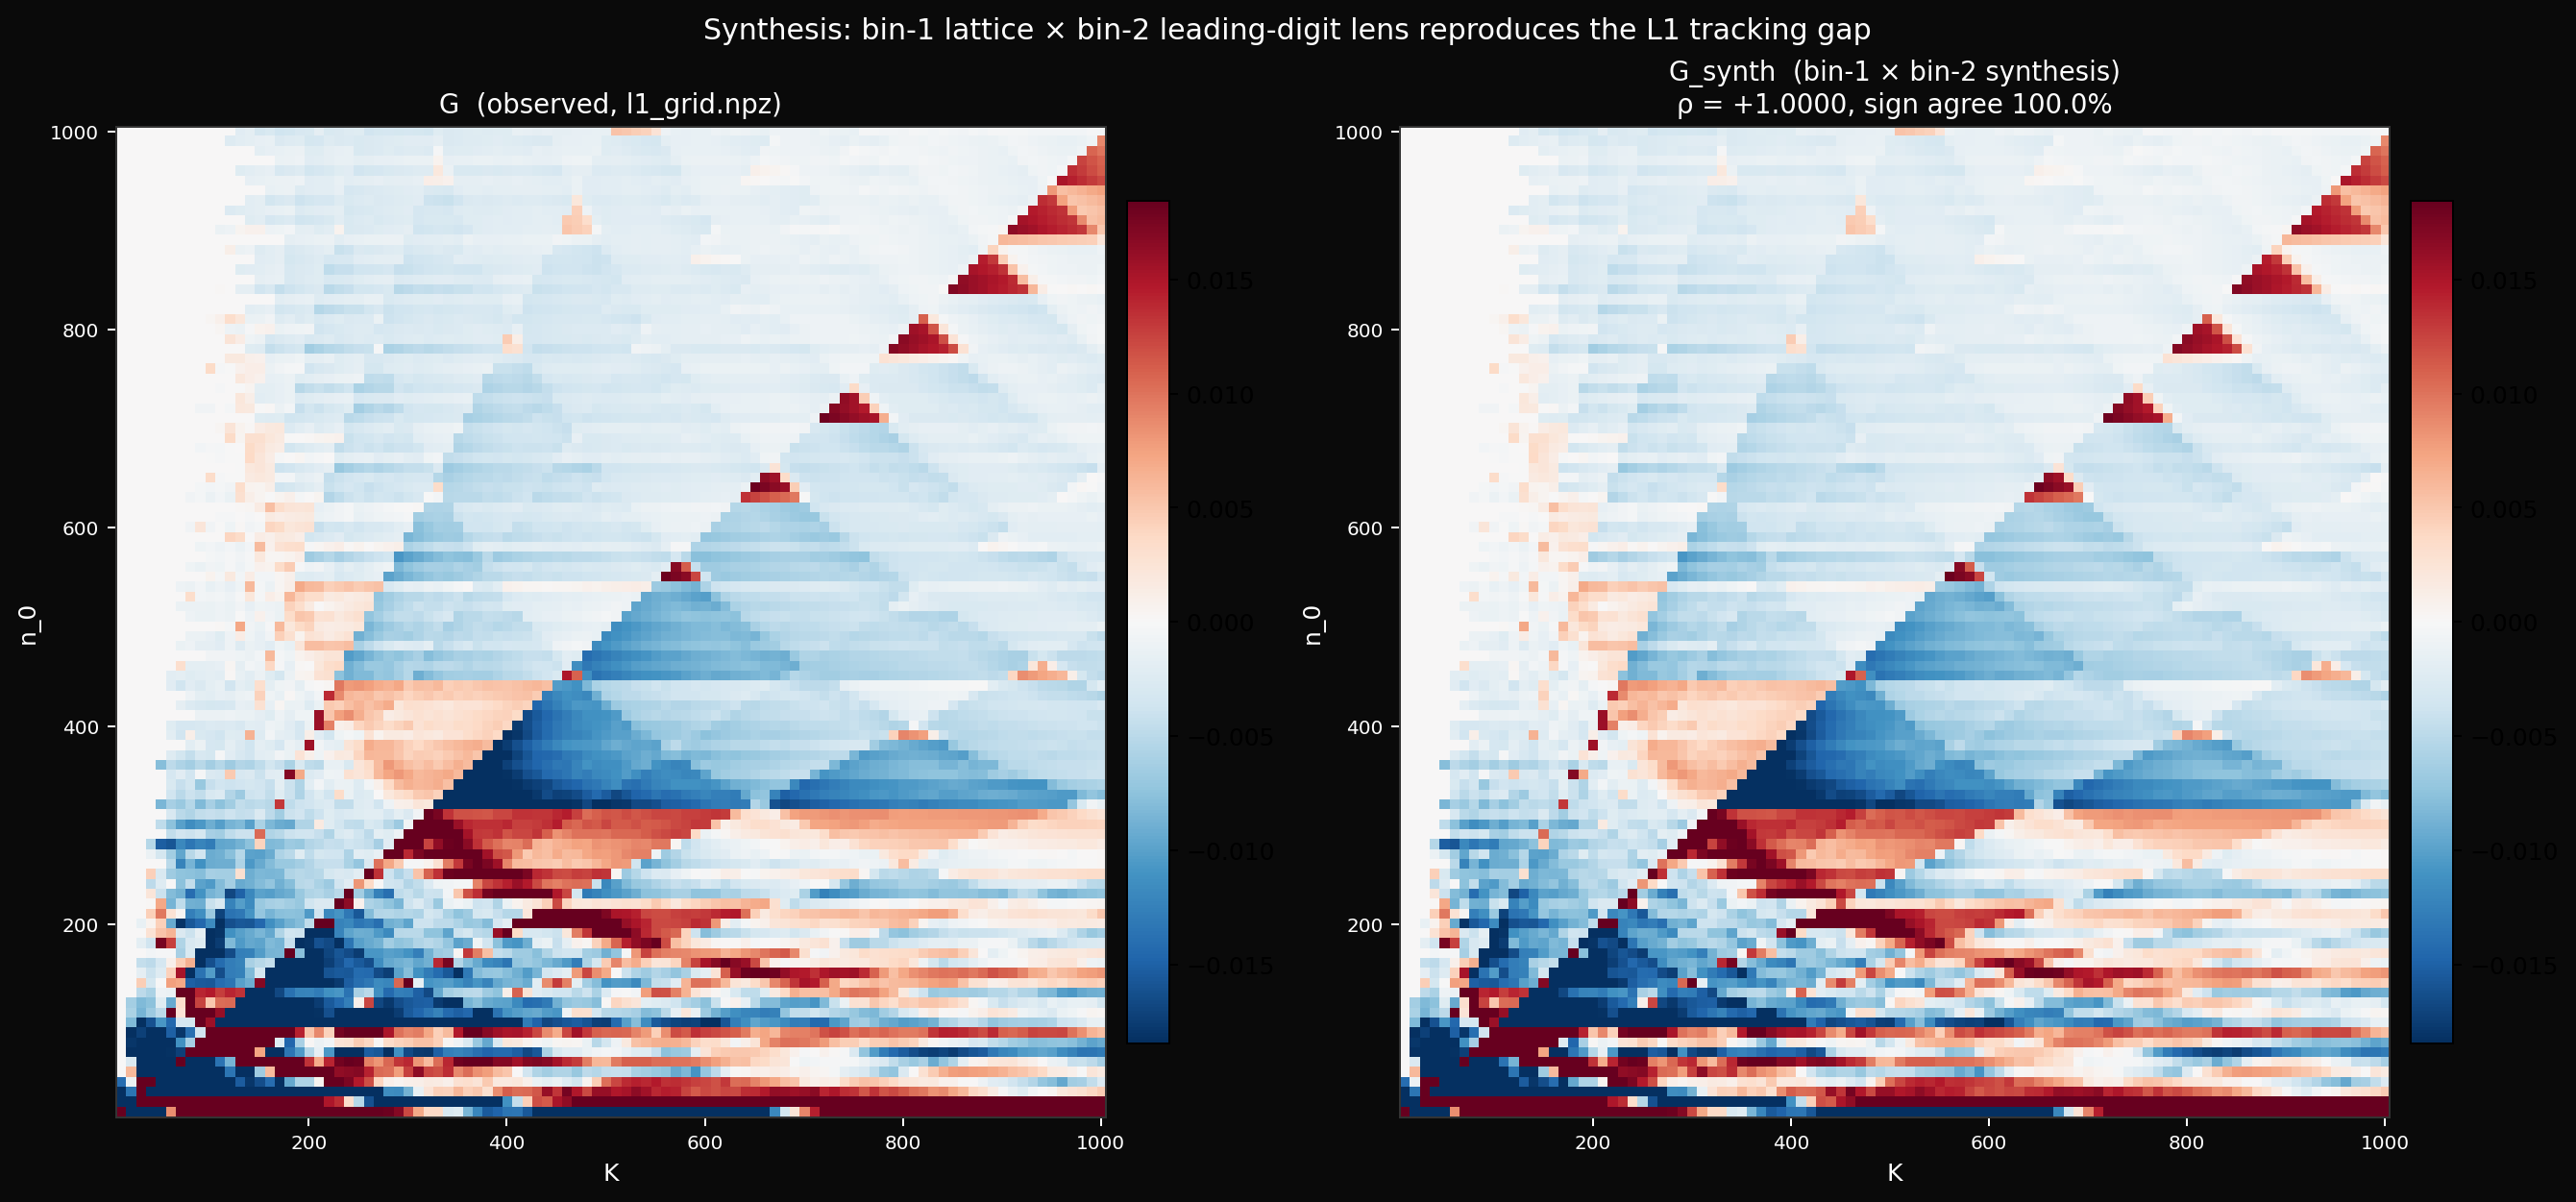

This figure's Python source:
"""
synthesis.py — synthesise G(n_0, K) from bin-1 lattice + bin-2
leading-digit lens, then run a destroyer that randomises the
duplicate-atom leading digits to show that the cell-specific bin-2
information is essential.

Two modes:
  real        actual leading digits (should reproduce l1_grid's G)
  destroyed   duplicate-atom leading digits replaced by Benford samples
              (bin-1 lattice unchanged, bin-2 cell-specific info killed)

Outputs:
  synthesis.npz             — G_synth, G_destroyed cached
  synthesis.png             — G vs G_synth (Image 1)
  synthesis_destroyer.png   — G − G_synth vs G − G_destroyed (Image 2)
"""

import os
import time

import numpy as np
import matplotlib.pyplot as plt
from matplotlib.colors import TwoSlopeNorm


HERE = os.path.dirname(os.path.abspath(__file__))

W = 10
N0_VALUES = np.arange(10, 1001, 10)
K_VALUES = np.arange(10, 1001, 10)
WARMUP_FRAC = 0.25
RNG = np.random.default_rng(20260430)


def n_primes_vec(n: int, k: int) -> np.ndarray:
    blocks = (k + n - 2) // (n - 1)
    m = np.arange(1, blocks * n + 1, dtype=np.int64)
    return (n * m[m % n != 0][:k]).astype(np.int64)


# Precompute streams up to max K for n in window range.
n_min = int(N0_VALUES[0])
n_max = int(N0_VALUES[-1]) + W - 1
K_max = int(K_VALUES.max())
print(f"Precomputing n-primes for n ∈ [{n_min}, {n_max}], K_max={K_max}...")
t_pre = time.time()
streams = {n: n_primes_vec(n, K_max) for n in range(n_min, n_max + 1)}
print(f"  done in {time.time() - t_pre:.1f}s")

BENFORD_P = np.log10(1 + 1.0 / np.arange(1, 10))
BENFORD_P = BENFORD_P / BENFORD_P.sum()


def gap(n0: int, K: int, mode: str = 'real') -> float:
    parts = [streams[n][:K] for n in range(n0, n0 + W)]
    m_arr = np.concatenate(parts)
    n_atoms = m_arr.size

    unique_atoms, inv, counts_per_unique = np.unique(
        m_arr, return_inverse=True, return_counts=True)
    mask_per_atom = (counts_per_unique[inv] == 1).astype(np.int64)

    log_floor = np.floor(np.log10(m_arr)).astype(np.int64)
    leading = (m_arr // 10 ** log_floor).astype(np.int64)

    if mode == 'destroyed':
        unique_log_floor = np.floor(np.log10(unique_atoms)).astype(np.int64)
        unique_leading = (unique_atoms // 10 ** unique_log_floor).astype(np.int64)
        is_dup = counts_per_unique > 1
        n_dup_unique = int(is_dup.sum())
        new_unique_leading = unique_leading.copy()
        if n_dup_unique > 0:
            new_unique_leading[is_dup] = RNG.choice(
                np.arange(1, 10), size=n_dup_unique, p=BENFORD_P)
        leading = new_unique_leading[inv]

    ld = np.zeros((n_atoms, 9), dtype=np.int64)
    ld[np.arange(n_atoms), leading - 1] = 1

    ld_b = np.cumsum(ld, axis=0)
    ld_s = np.cumsum(ld * mask_per_atom[:, None], axis=0)
    tot_b = ld_b.sum(axis=1)
    tot_s = ld_s.sum(axis=1)

    valid = (tot_b > 0) & (tot_s > 0)
    pb = ld_b[valid] / tot_b[valid, None]
    ps = ld_s[valid] / tot_s[valid, None]
    l1_b = np.abs(pb - 1.0 / 9).sum(axis=1)
    l1_s = np.abs(ps - 1.0 / 9).sum(axis=1)

    n_valid = l1_b.size
    start = int(WARMUP_FRAC * n_valid)
    if start >= n_valid:
        return float('nan')
    return float(np.mean(l1_s[start:] - l1_b[start:]))


print('Computing G_synth (real) and G_destroyed (Benford-randomised duplicates)...')
t0 = time.time()
G_synth = np.full((len(N0_VALUES), len(K_VALUES)), np.nan)
G_destroyed = np.full((len(N0_VALUES), len(K_VALUES)), np.nan)
for i, n0 in enumerate(N0_VALUES):
    for j, K in enumerate(K_VALUES):
        G_synth[i, j] = gap(int(n0), int(K), 'real')
        G_destroyed[i, j] = gap(int(n0), int(K), 'destroyed')
    if (i + 1) % 10 == 0:
        print(f'  rows: {i+1}/{len(N0_VALUES)} (t={time.time()-t0:.1f}s)')
print(f'Total: {time.time()-t0:.1f}s')

np.savez(os.path.join(HERE, 'synthesis.npz'),
         G_synth=G_synth, G_destroyed=G_destroyed,
         N0_VALUES=N0_VALUES, K_VALUES=K_VALUES, W=W)
print('-> synthesis.npz')

# Compare to G from l1_grid.
g = np.load(os.path.join(HERE, 'l1_grid.npz'))
G = g['G']


def spearman(a, b):
    ra = np.argsort(np.argsort(a)).astype(float)
    rb = np.argsort(np.argsort(b)).astype(float)
    return float(np.corrcoef(ra, rb)[0, 1])


mask = np.isfinite(G) & np.isfinite(G_synth) & np.isfinite(G_destroyed)
rho_synth = spearman(G[mask].ravel(), G_synth[mask].ravel())
rho_destroyed = spearman(G[mask].ravel(), G_destroyed[mask].ravel())
sign_synth = float((np.sign(G[mask]) == np.sign(G_synth[mask])).mean())
sign_destroyed = float((np.sign(G[mask]) == np.sign(G_destroyed[mask])).mean())
mae_synth = float(np.abs(G[mask] - G_synth[mask]).mean())
mae_destroyed = float(np.abs(G[mask] - G_destroyed[mask]).mean())
total_mean_abs = float(np.abs(G[mask]).mean())

print(f'\nρ(G, G_synth):       {rho_synth:+.4f}    '
      f'sign agreement: {sign_synth:.3f}    '
      f'MAE / mean|G|: {mae_synth:.5f} / {total_mean_abs:.5f} = '
      f'{100*mae_synth/total_mean_abs:.1f}%')
print(f'ρ(G, G_destroyed):   {rho_destroyed:+.4f}    '
      f'sign agreement: {sign_destroyed:.3f}    '
      f'MAE / mean|G|: {mae_destroyed:.5f} / {total_mean_abs:.5f} = '
      f'{100*mae_destroyed/total_mean_abs:.1f}%')

# ── Image 1: G observed | G_synth ──────────────────────────────────
fig, axes = plt.subplots(1, 2, figsize=(15, 7))
fig.patch.set_facecolor('#0a0a0a')
step = K_VALUES[1] - K_VALUES[0]
extent = (K_VALUES[0]-step/2, K_VALUES[-1]+step/2,
          N0_VALUES[0]-step/2, N0_VALUES[-1]+step/2)
vmax = float(np.nanpercentile(np.abs(G), 95))
norm = TwoSlopeNorm(vmin=-vmax, vcenter=0.0, vmax=vmax)

panel_data = [
    (G,       'G  (observed, l1_grid.npz)'),
    (G_synth, f'G_synth  (bin-1 × bin-2 synthesis)\n'
              f'ρ = {rho_synth:+.4f}, sign agree {100*sign_synth:.1f}%')
]
for ax, (data, title) in zip(axes, panel_data):
    ax.set_facecolor('#0a0a0a')
    im = ax.imshow(data, origin='lower', cmap='RdBu_r', norm=norm,
                   extent=extent, aspect='equal', interpolation='nearest')
    ax.set_title(title, color='white', fontsize=11)
    ax.set_xlabel('K', color='white')
    ax.set_ylabel('n_0', color='white')
    ax.tick_params(colors='white', labelsize=8)
    for spine in ax.spines.values():
        spine.set_color('#333')
    plt.colorbar(im, ax=ax, fraction=0.04, pad=0.02)

fig.suptitle(
    'Synthesis: bin-1 lattice × bin-2 leading-digit lens reproduces the L1 tracking gap',
    color='white', fontsize=12)
fig.tight_layout()
fig.savefig(os.path.join(HERE, 'synthesis.png'), dpi=180,
            facecolor='#0a0a0a', bbox_inches='tight')
print('-> synthesis.png')

# ── Image 2: residuals — synthesis vs destroyer ────────────────────
fig2, axes2 = plt.subplots(1, 2, figsize=(15, 7))
fig2.patch.set_facecolor('#0a0a0a')

panel_data2 = [
    (G - G_synth,
     f'G − G_synth  (synthesis residual)\n'
     f'MAE / mean|G| = {100*mae_synth/total_mean_abs:.1f}%'),
    (G - G_destroyed,
     f'G − G_destroyed  (destroyer: Benford-random dup digits)\n'
     f'MAE / mean|G| = {100*mae_destroyed/total_mean_abs:.1f}%')
]
for ax, (data, title) in zip(axes2, panel_data2):
    ax.set_facecolor('#0a0a0a')
    im = ax.imshow(data, origin='lower', cmap='RdBu_r', norm=norm,
                   extent=extent, aspect='equal', interpolation='nearest')
    ax.set_title(title, color='white', fontsize=11)
    ax.set_xlabel('K', color='white')
    ax.set_ylabel('n_0', color='white')
    ax.tick_params(colors='white', labelsize=8)
    for spine in ax.spines.values():
        spine.set_color('#333')
    plt.colorbar(im, ax=ax, fraction=0.04, pad=0.02)

fig2.suptitle(
    'Destroyer: randomising bin-2 (duplicate leading digits) collapses the synthesis match',
    color='white', fontsize=12)
fig2.tight_layout()
fig2.savefig(os.path.join(HERE, 'synthesis_destroyer.png'), dpi=180,
             facecolor='#0a0a0a', bbox_inches='tight')
print('-> synthesis_destroyer.png')
